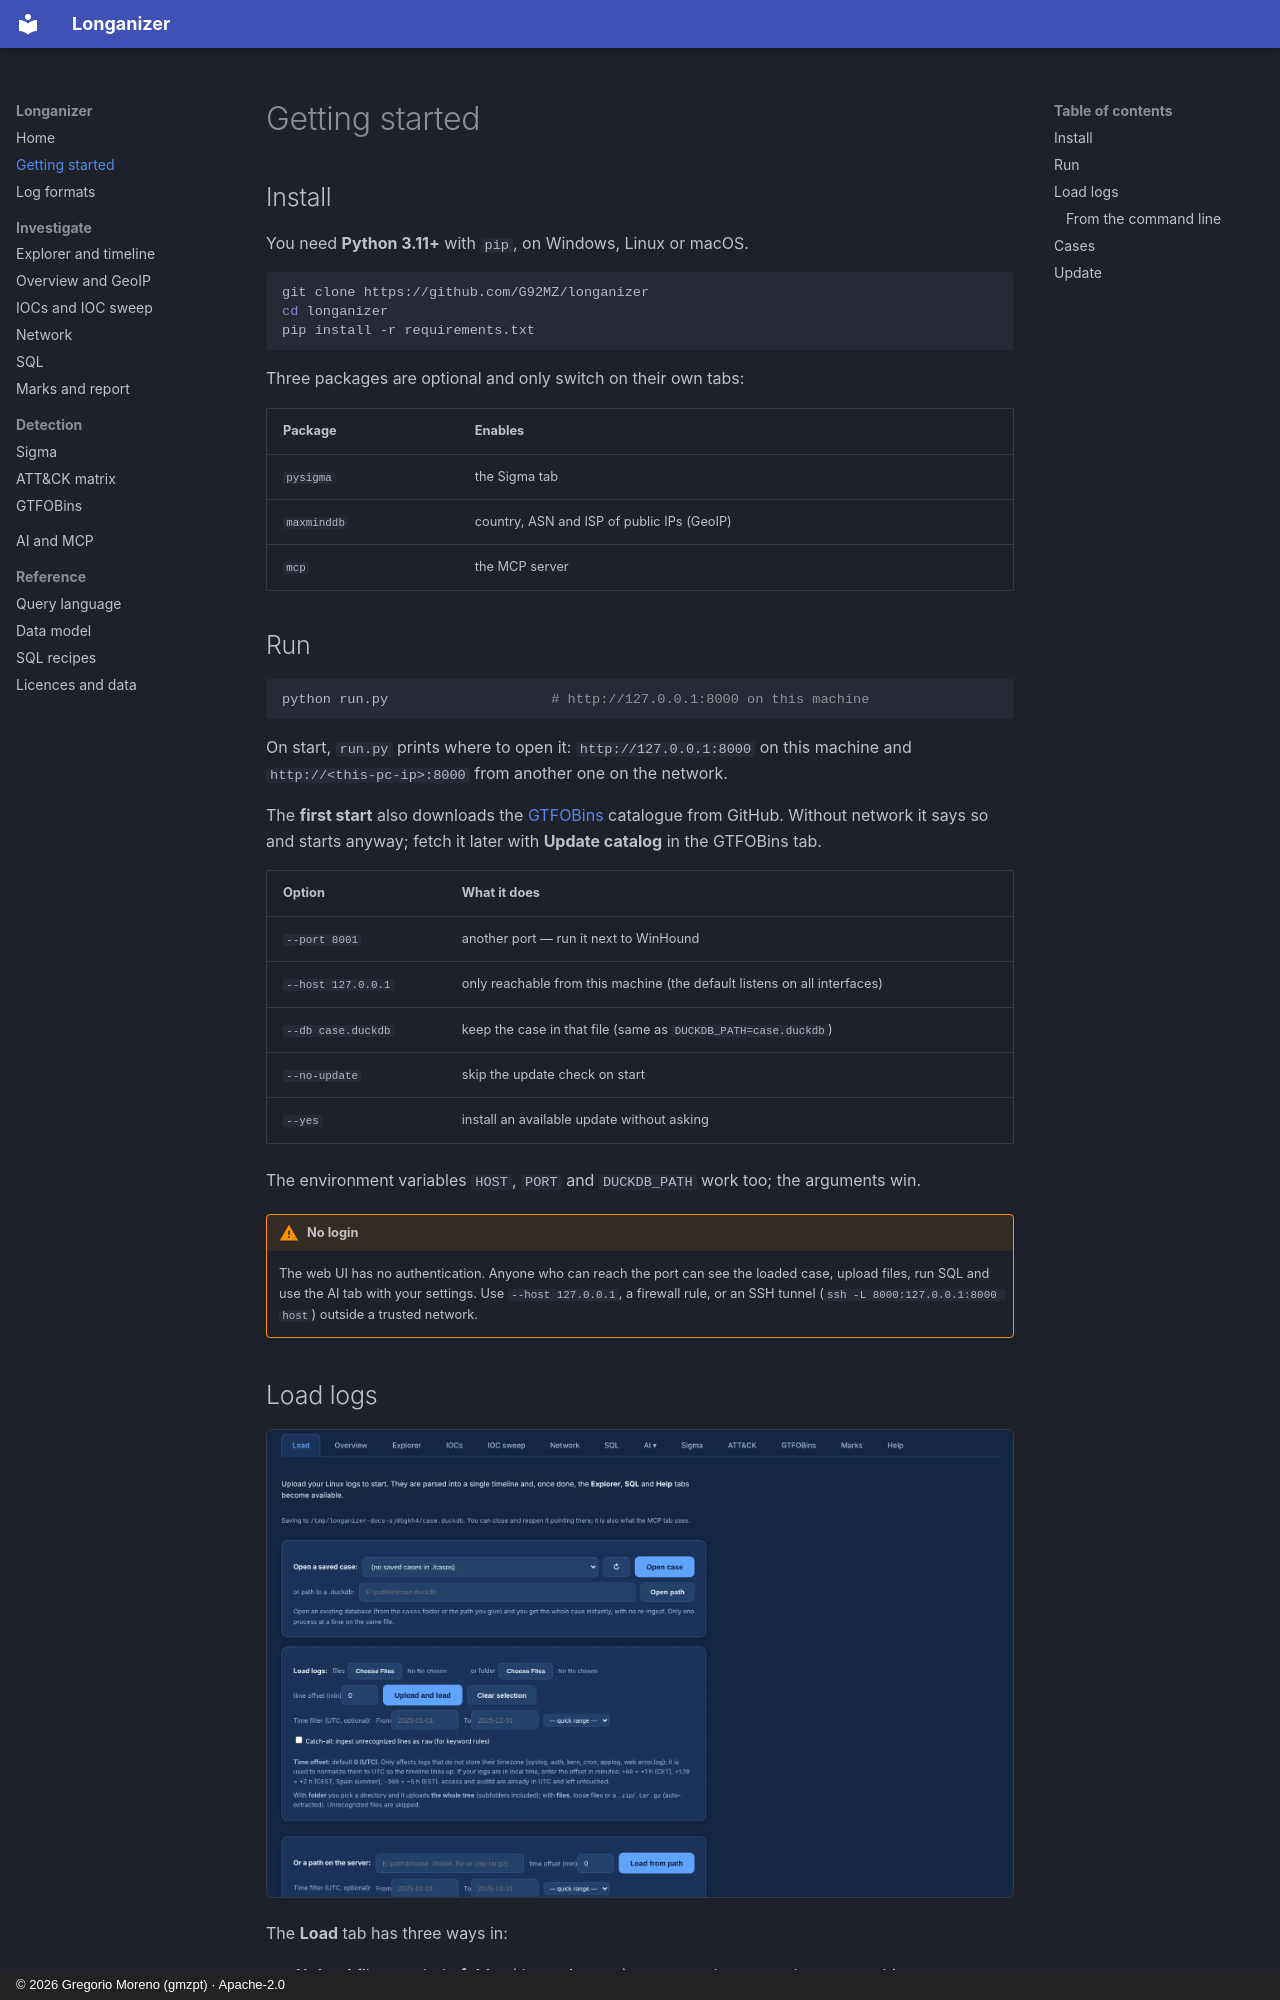

repository: G92MZ/longanizer · page: getting-started/index.html · generator: mkdocs · copyright: © 2026 Gregorio Moreno (gmzpt) · Apache-2.0

# Getting started

## Install

You need **Python 3.11+** with `pip`, on Windows, Linux or macOS.

```bash
git clone https://github.com/G92MZ/longanizer
cd longanizer
pip install -r requirements.txt
```

Three packages are optional and only switch on their own tabs:

| Package | Enables |
|---|---|
| `pysigma` | the Sigma tab |
| `maxminddb` | country, ASN and ISP of public IPs (GeoIP) |
| `mcp` | the MCP server |

## Run

```bash
python run.py                    # http://127.0.0.1:8000 on this machine
```

On start, `run.py` prints where to open it: `http://127.0.0.1:8000` on this machine and
`http://<this-pc-ip>:8000` from another one on the network.

The **first start** also downloads the [GTFOBins](detection/gtfobins.md) catalogue from GitHub.
Without network it says so and starts anyway; fetch it later with **Update catalog** in the
GTFOBins tab.

| Option | What it does |
|---|---|
| `--port 8001` | another port — run it next to WinHound |
| `--host 127.0.0.1` | only reachable from this machine (the default listens on all interfaces) |
| `--db case.duckdb` | keep the case in that file (same as `DUCKDB_PATH=case.duckdb`) |
| `--no-update` | skip the update check on start |
| `--yes` | install an available update without asking |

The environment variables `HOST`, `PORT` and `DUCKDB_PATH` work too; the arguments win.

!!! warning "No login"
    The web UI has no authentication. Anyone who can reach the port can see the loaded case,
    upload files, run SQL and use the AI tab with your settings. Use `--host 127.0.0.1`, a
    firewall rule, or an SSH tunnel (`ssh -L 8000:127.0.0.1:8000 host`) outside a trusted network.
